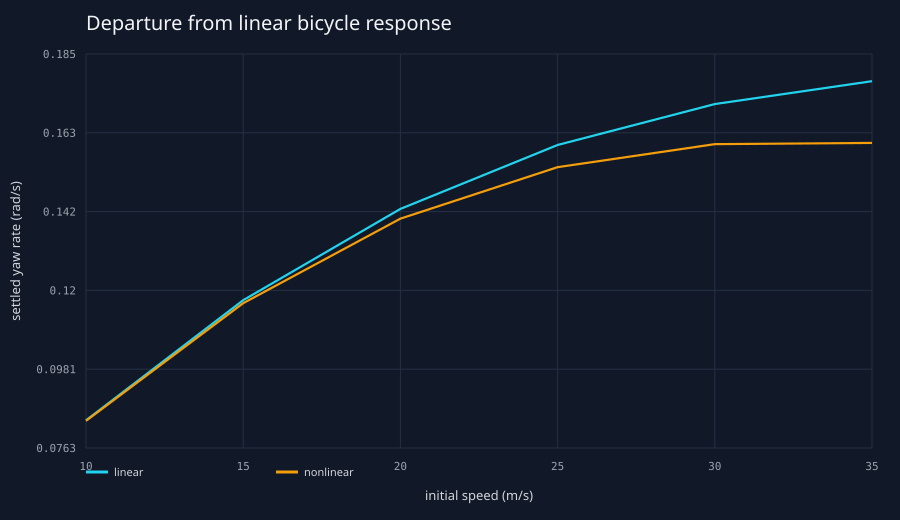

Data behind this chart, as committed beside it:
initial_speed_m_s, linear_yaw_rate_rad_s, nonlinear_yaw_rate_rad_s, relative_difference, nonlinear_lateral_accel_m_s2, peak_nonlinear_utilization
10.0, 0.08395, 0.08382, 0.001645, 0.8359, 0.3175
15.0, 0.1171, 0.1163, 0.007016, 1.732, 0.3175
20.0, 0.1423, 0.1396, 0.01887, 2.755, 0.3175
25.0, 0.16, 0.1538, 0.03827, 3.766, 0.4183
30.0, 0.1712, 0.1602, 0.06461, 4.674, 0.5593
35.0, 0.1776, 0.1605, 0.09598, 5.433, 0.6935
